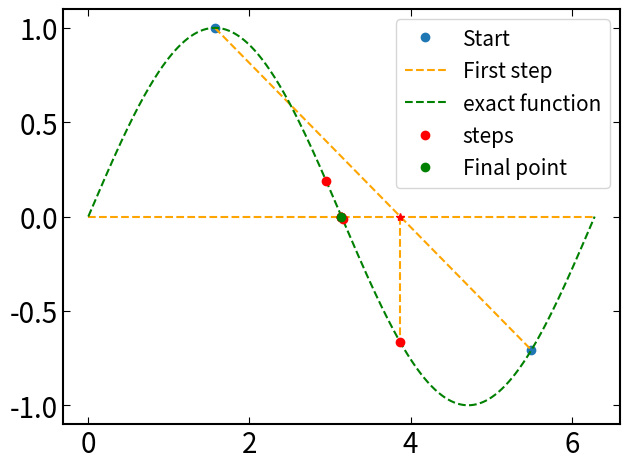

Recreate this plot in Python.
from numpy import * 
from matplotlib.pyplot import *

def f(x):
	return sin(x)

#notice that pi/2 will not give an answer, why? 
#notice that our answer is 4 pi, while the closest zero is at pi, why?
#how can we get pi? HINT: better starting point, aka closer to the zero point

x_start = pi/2
x_start2 = 3.5*pi/2
x_n = x_start
x_n1 = x_start2

#variables for while loop
n = 100; i = 0; exact = pi; tol = 1e-15

steps = []
y_steps = []
#important part for exam
while i < n and abs(x_n%exact) > tol:
	x_term = x_n1 - ((x_n1-x_n)/(f(x_n1)-f(x_n)))*f(x_n1)

	#change the one with the same sign -+
	if f(x_term) < 0:
		x_n1 = x_term
	elif f(x_term) > 0:
		x_n = x_term
	i +=1
	steps.append(x_term)
	y_steps.append(f(x_term))
	print("%-4d %-7.2f %.2f" % (i,x_n1,abs(x_n-pi)))


x_list = linspace(0,2*pi,1000)
ax = subplot(111)
for axis in ['top','bottom','left','right']:
	ax.spines[axis].set_linewidth(1.5)
plot([x_start,x_start2],[f(x_start),f(x_start2)],"o",label="Start")
#showing the first step visually
plot([x_start,x_start2],[f(x_start),f(x_start2)],"--",color="orange")
plot([steps[0],steps[0]],[0,f(steps[0])],"--",color="orange")
plot([0,2*pi],[0,0],"--",color="orange",label="First step")
plot([steps[0]],[0],"*",color="red")
#exact solution
plot(x_list,f(x_list),"g--",label="exact function")
#all the steps
plot(steps,y_steps,"ro",label="steps")
#final step
plot(x_n1,0,"go",label="Final point")
tick_params(labelsize=20, direction='in',top=True,right=True,left=True,bottom=True,length=5)
legend(loc="best",fontsize=15)
yticks(fontsize=20)
xticks(fontsize=20)
tight_layout()
show()